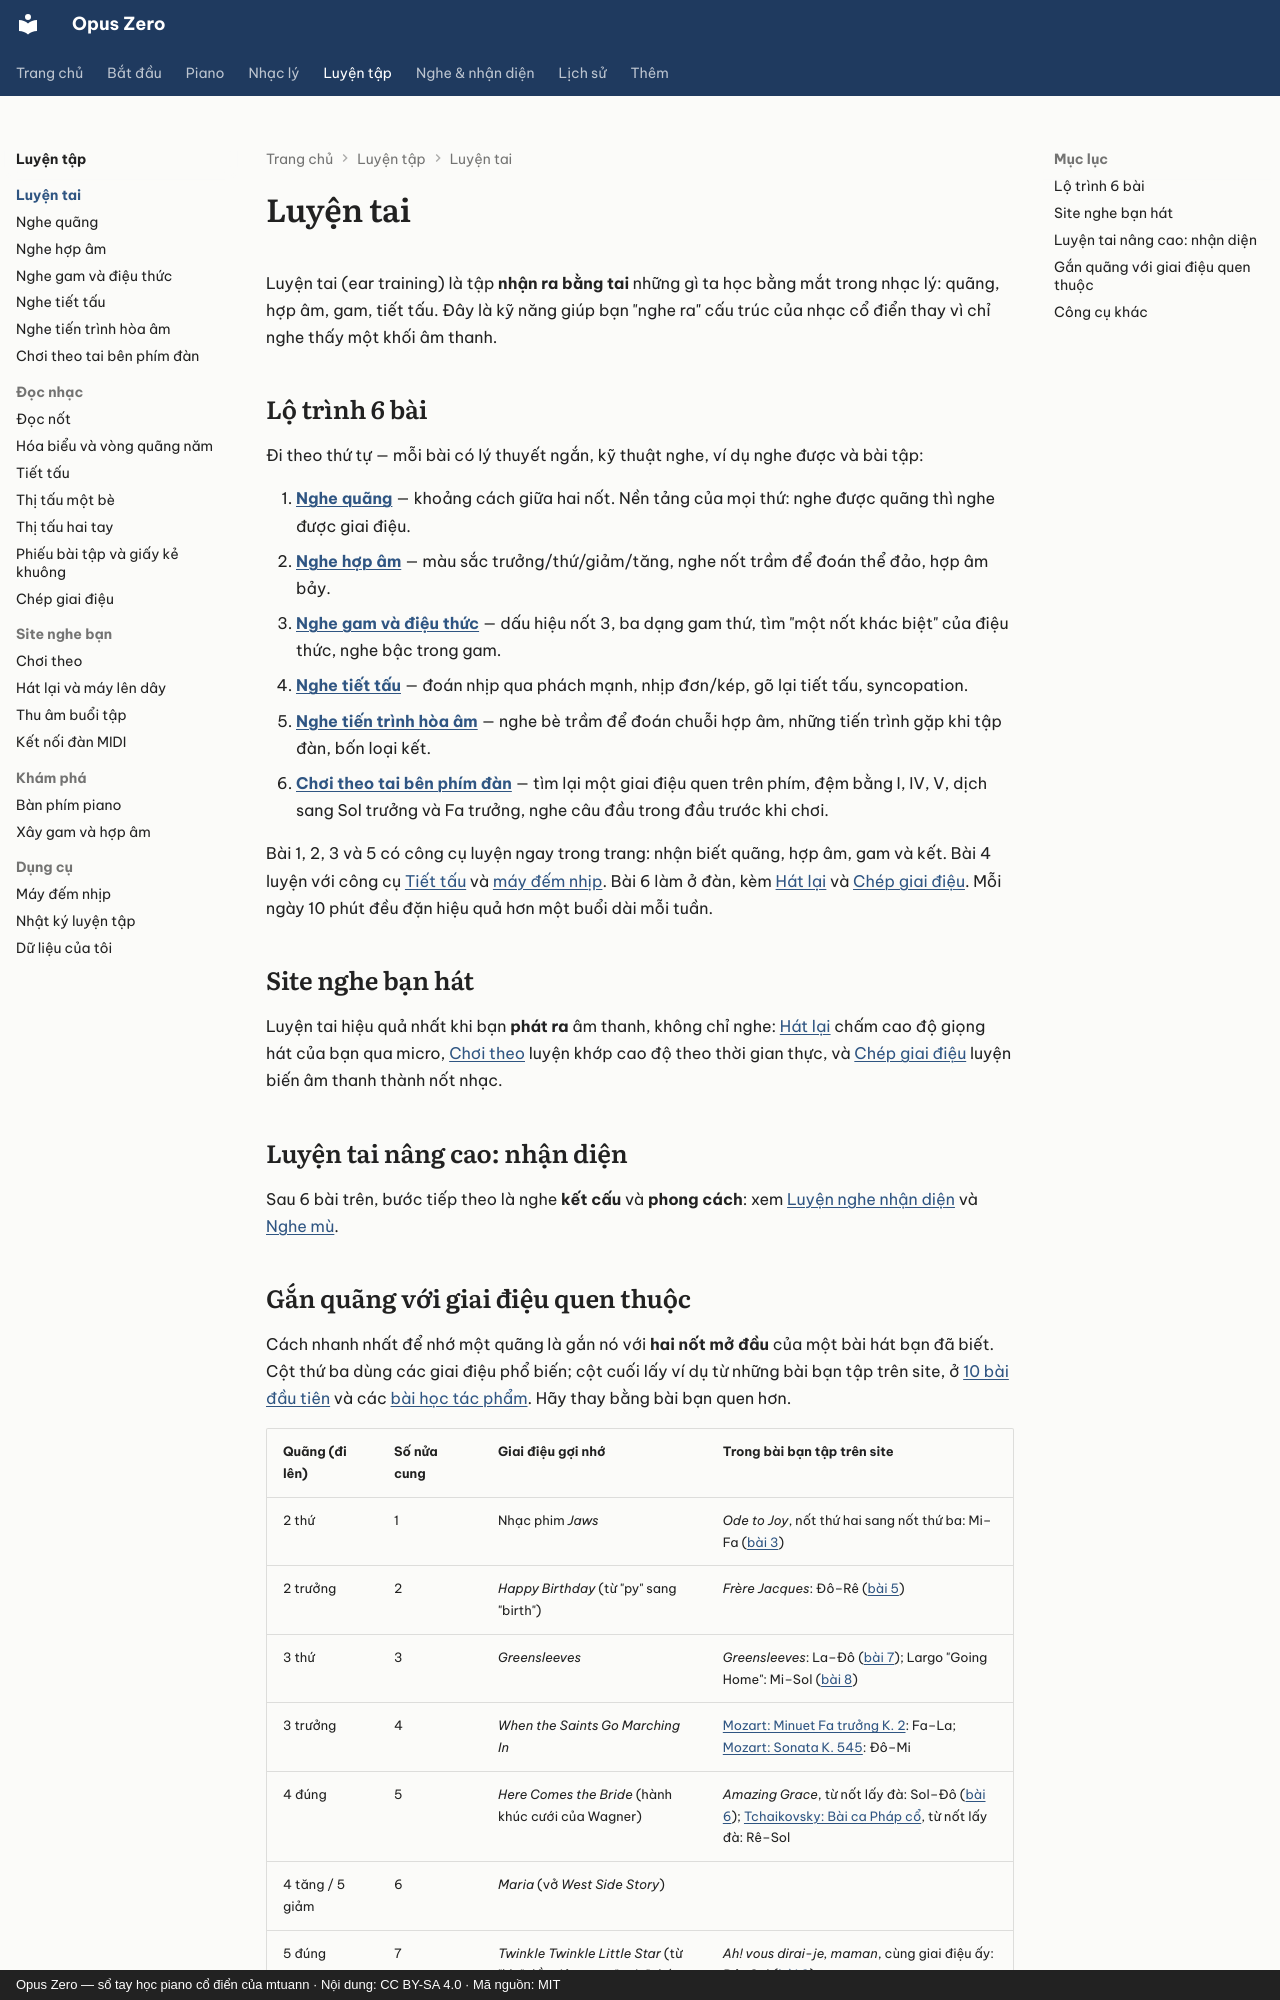

repository: mtuann/opus-zero · page: luyen-tai/index.html · generator: mkdocs · copyright: Opus Zero — sổ tay học piano cổ điển của mtuann · Nội dung: CC BY-SA 4.0 · Mã nguồn: MIT

# Luyện tai

Luyện tai (ear training) là tập **nhận ra bằng tai** những gì ta học bằng mắt trong nhạc lý: quãng, hợp âm, gam, tiết tấu. Đây là kỹ năng giúp bạn "nghe ra" cấu trúc của nhạc cổ điển thay vì chỉ nghe thấy một khối âm thanh.

## Lộ trình 6 bài

Đi theo thứ tự — mỗi bài có lý thuyết ngắn, kỹ thuật nghe, ví dụ nghe được và bài tập:

1. **[Nghe quãng](nghe-quang.md)** — khoảng cách giữa hai nốt. Nền tảng của mọi thứ: nghe được quãng thì nghe được giai điệu.
2. **[Nghe hợp âm](nghe-hop-am.md)** — màu sắc trưởng/thứ/giảm/tăng, nghe nốt trầm để đoán thể đảo, hợp âm bảy.
3. **[Nghe gam và điệu thức](nghe-gam.md)** — dấu hiệu nốt 3, ba dạng gam thứ, tìm "một nốt khác biệt" của điệu thức, nghe bậc trong gam.
4. **[Nghe tiết tấu](nghe-tiet-tau.md)** — đoán nhịp qua phách mạnh, nhịp đơn/kép, gõ lại tiết tấu, syncopation.
5. **[Nghe tiến trình hòa âm](nghe-tien-trinh.md)** — nghe bè trầm để đoán chuỗi hợp âm, những tiến trình gặp khi tập đàn, bốn loại kết.
6. **[Chơi theo tai bên phím đàn](choi-bang-tai.md)** — tìm lại một giai điệu quen trên phím, đệm bằng I, IV, V, dịch sang Sol trưởng và Fa trưởng, nghe câu đầu trong đầu trước khi chơi.

Bài 1, 2, 3 và 5 có công cụ luyện ngay trong trang: nhận biết quãng, hợp âm, gam và kết. Bài 4 luyện với công cụ [Tiết tấu](../luyen-tap/tiet-tau.md) và [máy đếm nhịp](../luyen-tap/metronome.md). Bài 6 làm ở đàn, kèm [Hát lại](../luyen-tap/hat-lai.md) và [Chép giai điệu](../luyen-tap/chep-giai-dieu.md). Mỗi ngày 10 phút đều đặn hiệu quả hơn một buổi dài mỗi tuần.

## Site nghe bạn hát

Luyện tai hiệu quả nhất khi bạn **phát ra** âm thanh, không chỉ nghe: [Hát lại](../luyen-tap/hat-lai.md) chấm cao độ giọng hát của bạn qua micro, [Chơi theo](../luyen-tap/choi-theo.md) luyện khớp cao độ theo thời gian thực, và [Chép giai điệu](../luyen-tap/chep-giai-dieu.md) luyện biến âm thanh thành nốt nhạc.

## Luyện tai nâng cao: nhận diện

Sau 6 bài trên, bước tiếp theo là nghe **kết cấu** và **phong cách**: xem [Luyện nghe nhận diện](../nhan-dien/luyen-nghe.md) và [Nghe mù](../nhan-dien/nghe-mu.md).
